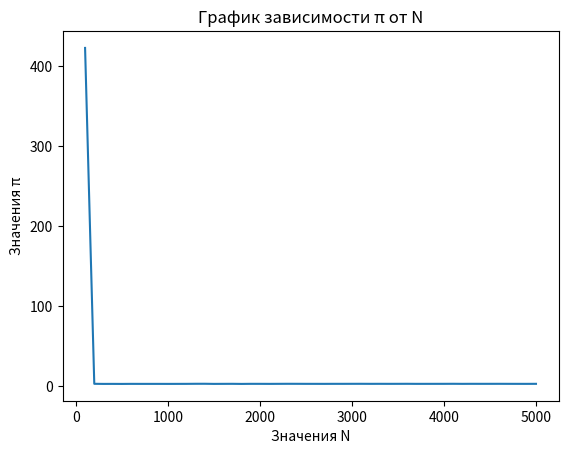

Source code (Python):
import matplotlib.pyplot as plt

N = 100
i = 0
N_values = [100,200,300,400,500,600,700,800,900,1000,1100,1200,1300,1400,1500,1600,1700,1800,1900,2000,2100,2200,2300,2400,2500,2600,2700,2800,2900,3000,3100,3200,3300,3400,3500,3600,3700,3800,3900,4000,4100,4200,4300,4400,4500,4600,4700,4800,4900,5000]
pi_values = [423.08,3.18,3.05333,3.08,3.032,3.10667,3.08571,3.085,3.08889,3.064,3.09091,3.11333,3.20308,3.22571,3.06933,3.12,3.16235,3.04,3.14737,3.138,3.09143,3.14182,3.1913,3.17,3.1312,3.12154,3.1037,3.14857,3.14345,3.16533,3.18323,3.13625,3.16121,3.13765,3.15086,3.18667,3.11676,3.12737,3.13744,3.149,3.19707,3.12286,3.16558,3.14727,3.15378,3.17217,3.14213,3.12333,3.10694,3.1504]


plt.plot(N_values, pi_values)

plt.xlabel('Значения N')
plt.ylabel('Значения π')
plt.title('График зависимости π от N')

plt.show()

